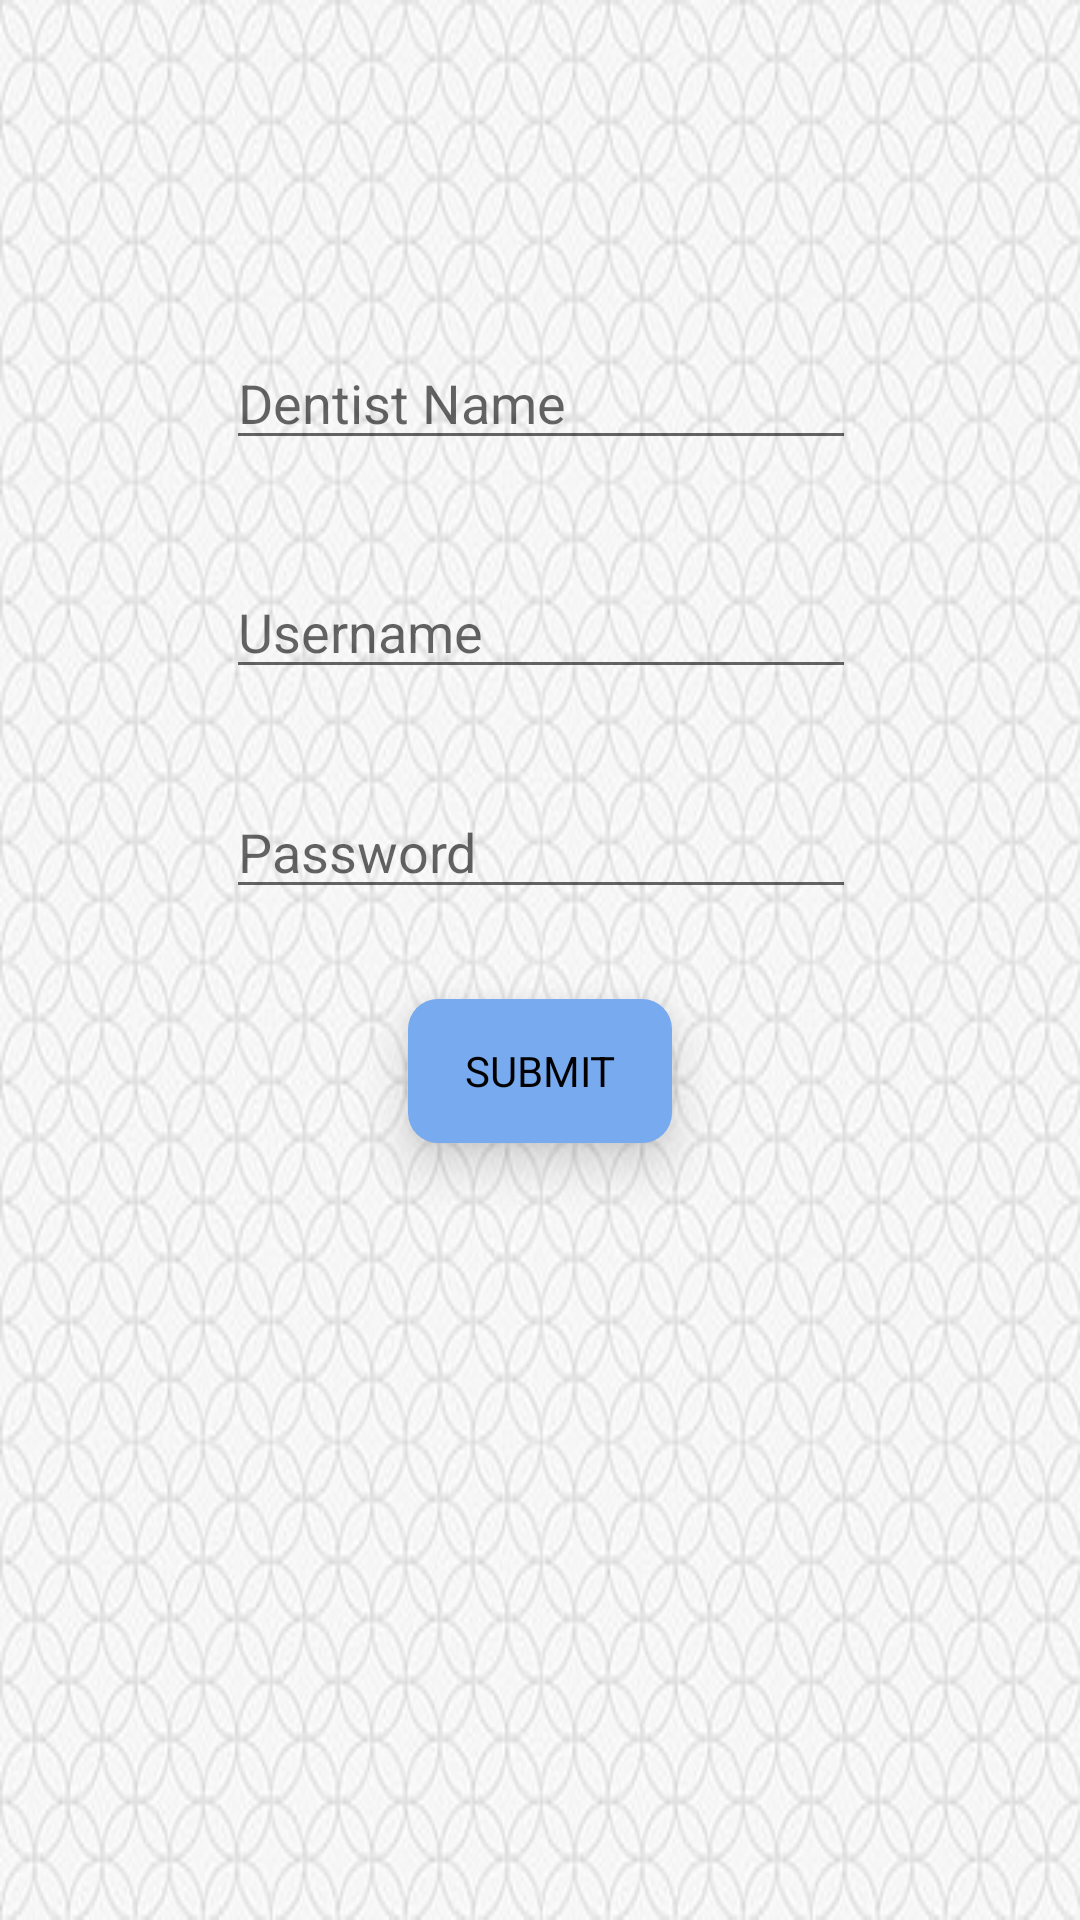

Write the Android layout XML for this screen, with the resource values it uses.
<!-- AndroidManifest.xml: application theme AppTheme -->
<!-- res/layout/activity_add_dentist.xml -->
<?xml version="1.0" encoding="utf-8"?>
<android.support.constraint.ConstraintLayout xmlns:android="http://schemas.android.com/apk/res/android"
    xmlns:app="http://schemas.android.com/apk/res-auto"
    xmlns:tools="http://schemas.android.com/tools"
    android:layout_width="match_parent"
    android:layout_height="match_parent"
    android:background="@drawable/tile"
    tools:context="com.example.froggy.dentistofficetracker.AddDentist">

    <EditText
        android:id="@+id/AddDentistNameText"
        android:layout_width="wrap_content"
        android:layout_height="wrap_content"
        android:layout_marginTop="112dp"
        android:ems="10"
        android:hint="Dentist Name"
        android:inputType="textPersonName"
        app:layout_constraintHorizontal_bias="0.502"
        app:layout_constraintLeft_toLeftOf="parent"
        app:layout_constraintRight_toRightOf="parent"
        app:layout_constraintTop_toTopOf="parent" />

    <EditText
        android:id="@+id/AddDentistUsernameText"
        android:layout_width="wrap_content"
        android:layout_height="wrap_content"
        android:layout_marginTop="35dp"
        android:ems="10"
        android:hint="Username"
        android:inputType="textPersonName"
        app:layout_constraintHorizontal_bias="0.502"
        app:layout_constraintLeft_toLeftOf="parent"
        app:layout_constraintRight_toRightOf="parent"
        app:layout_constraintTop_toBottomOf="@+id/AddDentistNameText" />

    <EditText
        android:id="@+id/AddDentistPasswordText"
        android:layout_width="wrap_content"
        android:layout_height="wrap_content"
        android:layout_marginTop="32dp"
        android:ems="10"
        android:hint="Password"
        android:inputType="textPersonName"
        app:layout_constraintHorizontal_bias="0.502"
        app:layout_constraintLeft_toLeftOf="parent"
        app:layout_constraintRight_toRightOf="parent"
        app:layout_constraintTop_toBottomOf="@+id/AddDentistUsernameText" />

    <Button
        android:id="@+id/AddDentistButton"
        style="@style/button"
        android:layout_width="wrap_content"
        android:layout_height="wrap_content"
        android:layout_marginTop="30dp"
        android:onClick="createDentist"
        android:text="SUBMIT"
        app:layout_constraintLeft_toLeftOf="parent"
        app:layout_constraintRight_toRightOf="parent"
        app:layout_constraintTop_toBottomOf="@+id/AddDentistPasswordText" />

</android.support.constraint.ConstraintLayout>
<!-- resources referenced by this layout -->
<resources>
  <!-- drawable tile: jpg bitmap (drawable, 47905 bytes) -->
  <style name="button" parent="@android:style/Widget.Button">
          <item name="android:layout_width">wrap_content</item>
          <item name="android:layout_height">wrap_content</item>
          <item name="android:shadowDx">1</item>
          <item name="android:shadowDy">-1</item>
          <item name="android:shadowRadius">.2</item>
          <item name="android:elevation">10dp</item>
          <item name="android:background">@drawable/button_style</item>
          <item name="android:stateListAnimator">@null</item>
      </style>
  <style name="AppTheme" parent="Theme.AppCompat.Light.DarkActionBar">
          
          <item name="colorPrimary">@color/colorPrimary</item>
          <item name="colorPrimaryDark">@color/colorPrimaryDark</item>
          <item name="colorAccent">@color/colorAccent</item>
      </style>
  <!-- drawable button_style (drawable) -->
  <?xml version="1.0" encoding="utf-8"?>
  <shape xmlns:android="http://schemas.android.com/apk/res/android"
      android:shape="rectangle">
      <solid android:color="@color/buttonBlue"/>
      <corners android:radius="10dp"/>
  </shape>
  <color name="colorPrimary">#3F51B5</color>
  <color name="colorPrimaryDark">#303F9F</color>
  <color name="colorAccent">#FF4081</color>
  <color name="buttonBlue">#77AAEE</color>
</resources>
